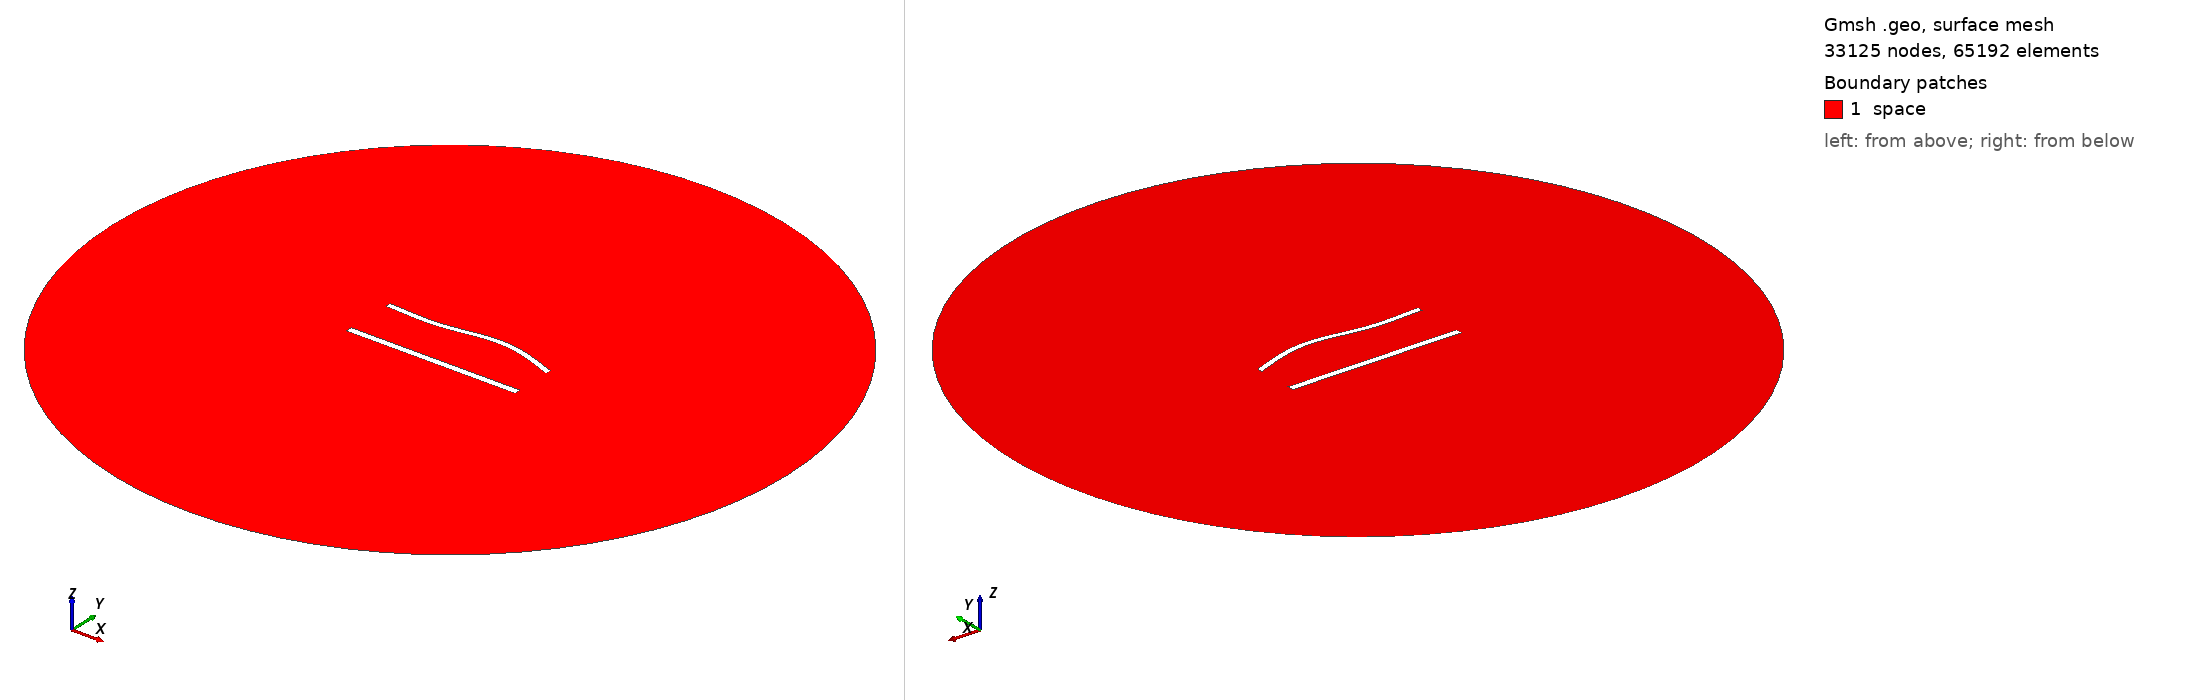

Gmsh geometry script, surface-meshed: 33125 nodes, 65192 surface elements. Boundary patches (legend numbers): 1 space. Left view from above one corner, right view from below the opposite corner. Legend entries are the model's physical surfaces. The drawing asked Gmsh for element sizes between 1% and 20% of the model's largest extent; the script's own settings can give other sizes.

=== 1181.geo (drawn) ===
//---------------------------------------
// Geometry kernel
//---------------------------------------

SetFactory("OpenCASCADE");



//---------------------------------------
// Parameters of the geometry
//---------------------------------------

// Overetch of the upper plate
overetch = 0.25;

// Distance between the plates
distance = 30.0;

// Discretization over the x axis (for the deformation)
nx = 50; 

// Length of the plate
L = 100 - overetch; 

// Number of modes
n = 4; 

// 1st mode coefficient
coeff(1) = 0.0;
beta(1) = 0.596864 * 3.1415926535 / L;

// 2nd mode coefficient
coeff(2) = 1.5;
beta(2) = 1.49418 * 3.1415926535 / L;

// 3rd mode coefficient
coeff(3) = -1.5;
beta(3) = 2.50025 * 3.1415926535 / L;

// 4th mode coefficient
coeff(4) = 0.0;
beta(4) = 3.49999 * 3.1415926535 / L;



//---------------------------------------
// Upper plate (deformed rectangle)
//---------------------------------------

// Coordiantes of the upper plate
xmin = -50;
xmax = 50 - overetch;

// Height of the upper plate
yheight = 4 - 2 * overetch;

// Indexes of the points
UpperID[] = {};
LowerID[] = {};
LeftID[] = {};
RightID[] = {};

// Point index
p = 1;

// Horizontal edges
For i In {1:nx}
    x = xmin + (i-1)*(xmax - xmin)/(nx-1);

    y_bottom = distance / 2 + overetch;
    For j In {1:n}
        C = (Cosh(beta(j)*L) + Cos(beta(j)*L)) / (Sinh(beta(j)*L) + Sin(beta(j)*L));
        y_bottom  = y_bottom + coeff(j) * (Cosh(beta(j)*(x+50)) - Cos(beta(j)*(x+50)) - C * (Sinh(beta(j)*(x+50)) - Sin(beta(j)*(x+50))));
    EndFor

    y_top = y_bottom + yheight;

    Point(p) = {x, y_top, 0, 1.0};
    UpperID[i] = p;
    p = p + 1;

    Point(p) = {x, y_bottom, 0, 1.0};
    LowerID[i] = p;
    p = p + 1;
EndFor

// Create point lists
UpperPts[] = {}; LowerPts[] = {};
For i In {1:nx}
  UpperPts[] += {UpperID[i]};
  LowerPts[] += {LowerID[i]};
EndFor

// Build splines
Spline(1) = {UpperPts[]};
Spline(2) = {LowerPts[]};
Line(3) = {LowerPts[nx-1], UpperPts[nx-1]};
Line(4) = {LowerPts[0], UpperPts[0]};

// Build the plane surface
Curve Loop(1) = {2, 3, -1, -4};
Plane Surface(1) = {1};



//---------------------------------------
// Lower plate (rectangle)
//---------------------------------------

// Vertices
Point(1001) = {-50, -distance/2, 0, 1.0};
Point(1002) = { 50, -distance/2, 0, 1.0};
Point(1003) = { 50,  -distance/2 + 4, 0, 1.0};
Point(1004) = {-50,  -distance/2 + 4, 0, 1.0};

// Edges
Line(5) = {1001, 1002};
Line(6) = {1002, 1003};
Line(7) = {1003, 1004};
Line(8) = {1004, 1001};

// Plane surface
Line Loop(2) = {5, 6, 7, 8};
Plane Surface(2) = {2}; 



//---------------------------------------
// Outer (fictious) boundary
//---------------------------------------

// Points
Point(1005) = {0, 0, 0};       // Center
Point(1006) = {200, 0, 0};     // Start point
Point(1007) = {0, 200, 0};     // 90 degrees
Point(1008) = {-200, 0, 0};    // 180 degrees
Point(1009) = {0, -200, 0};    // 270 degrees

// Circle arcs (each needs start, center, end)
Circle(9) = {1006, 1005, 1007};
Circle(10) = {1007, 1005, 1008};
Circle(11) = {1008, 1005, 1009};
Circle(12) = {1009, 1005, 1006};

// Plane surface for the entire domain
Curve Loop(3) = {9, 10, 11, 12};
Surface(3) = {3};

// Subtract the plates from the whole domain to obtain the actual domain where we want to solve the equations
BooleanDifference{ Surface{3}; Delete; }{ Surface{1}; Surface{2}; Delete; }




//---------------------------------------
// Transfinite Lines/Curves
//---------------------------------------

// Set the number of points on the boundaries
r = 6;
d = 0.15;

// Plates
Transfinite Curve {1} = 50*r/4 Using Progression 1;
Transfinite Line {2} = 50*r Using Progression 1;
Transfinite Curve {3, 4} = 2*r Using Progression 1+d;
Transfinite Line {5} = 50*r/4 Using Progression 1;
Transfinite Line {7} = 50*r Using Progression 1;
Transfinite Line {6} = 2*r Using Progression 1-d;
Transfinite Line {8} = 2*r Using Progression 1+d;

// Outer boundary
Transfinite Line {9, 10, 11, 12} = 20 Using Progression 1;



//---------------------------------------
// Physical groups
//---------------------------------------                

// Physical curves (boundaries)
Physical Line("force_segment", 10) = {2};
Physical Line("upper_plate", 11) = {1, 3, 4};
Physical Line("lower_plate", 12) = {5, 6, 7, 8};
Physical Line("boundary", 20) = {9, 10, 11, 12};

// Physical Surfaces
Physical Surface("space", 30) = {3};



//---------------------------------------
// 6. Generate the Mesh
//---------------------------------------

// 2D mesh generation
Mesh 2;
